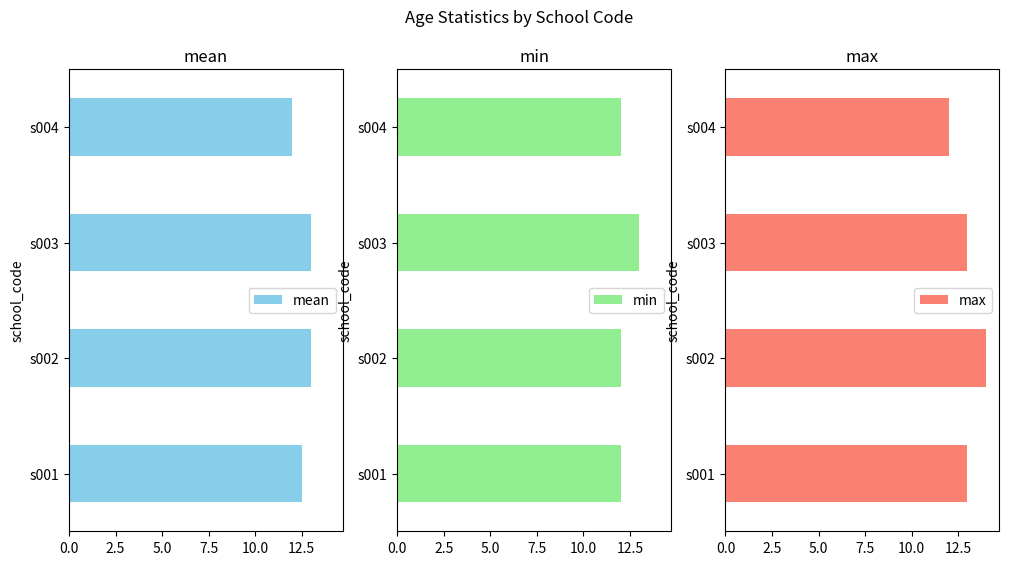

Reproduce this figure in Python.
import pandas as pd
import matplotlib.pyplot as plt

# Define the DataFrame
student_data = pd.DataFrame({
    'school_code': ['s001', 's002', 's003', 's001', 's002', 's004'],
    'class': ['V', 'V', 'VI', 'VI', 'V', 'VI'],
    'name': ['Alberto Franco', 'Gino Mcneill', 'Ryan Parkes', 'Eesha Hinton', 'Gino Mcneill', 'David Parkes'],
    'age': [12, 12, 13, 13, 14, 12],
    'height': [173, 192, 186, 167, 151, 159],
    'weight': [35, 32, 33, 30, 31, 32],
    'address': ['street1', 'street2', 'street3', 'street1', 'street2', 'street4']
})

# Group by 'school_code' and calculate mean, min, and max for 'age'
age_stats = student_data.groupby('school_code')['age'].agg(['mean', 'min', 'max'])

# Display the results
print("Mean, Min, and Max age for each school:")
print(age_stats)

# Plot the results as horizontal bar charts
age_stats.plot(kind='barh', subplots=True, layout=(1, 3), figsize=(12, 6), color=['skyblue', 'lightgreen', 'salmon'])

# Add labels and title
plt.suptitle('Age Statistics by School Code')
plt.show()



"""
0utput

Mean, Min, and Max age for each school:
             mean  min  max
school_code                
s001         12.5   12   13
s002         13.0   12   14
s003         13.0   13   13
s004         12.0   12   12

"""

